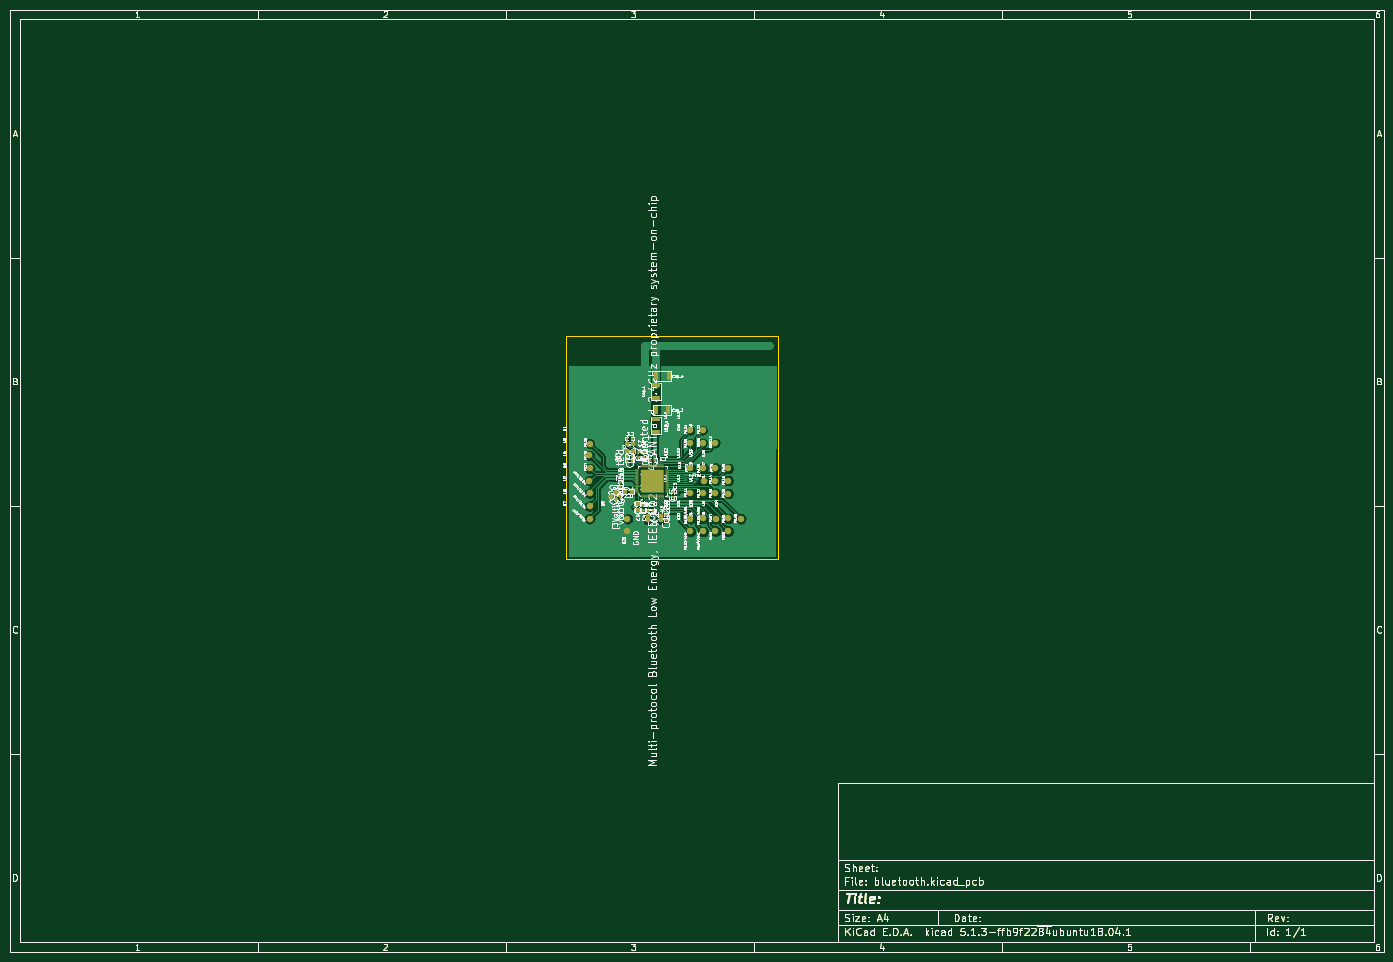
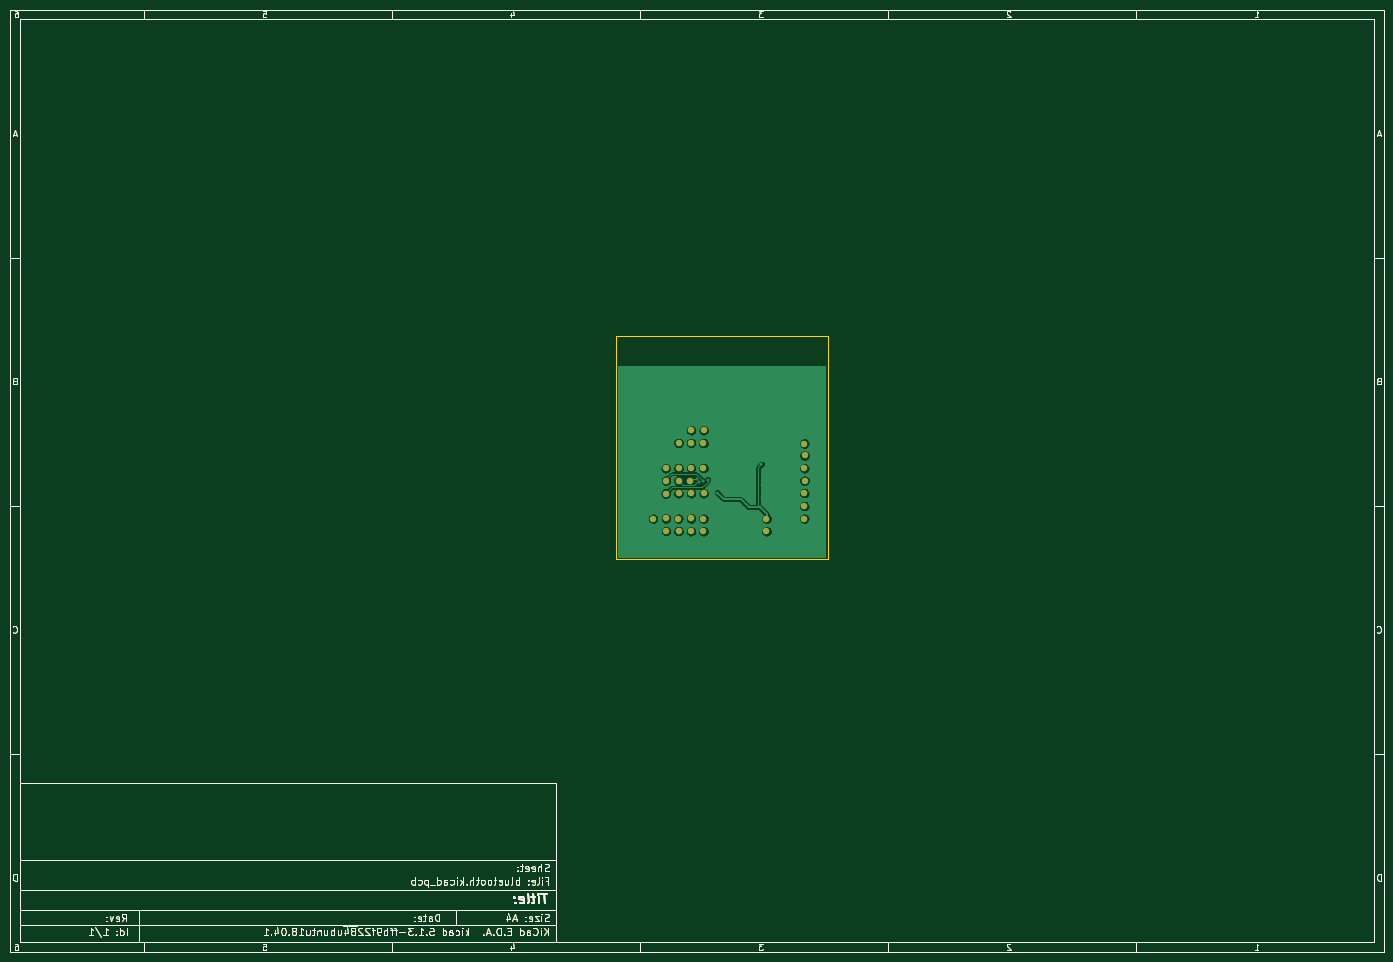
Circuit board: 9 layer files. Board 277.0 x 190.0 mm.
- bottom_copper: bluetooth-B_Cu.gbr (99464 bytes)
- bottom_mask: bluetooth-B_Mask.gbr (35010 bytes)
- paste: bluetooth-B_Paste.gbr (33567 bytes)
- bottom_silk: bluetooth-B_SilkS.gbr (35013 bytes)
- outline: bluetooth-Edge_Cuts.gbr (33733 bytes)
- top_copper: bluetooth-F_Cu.gbr (135739 bytes)
- top_mask: bluetooth-F_Mask.gbr (38753 bytes)
- paste: bluetooth-F_Paste.gbr (37611 bytes)
- top_silk: bluetooth-F_SilkS.gbr (182959 bytes)

=== bottom_copper: bluetooth-B_Cu.gbr (99464 bytes, source omitted) ===
=== bottom_mask: bluetooth-B_Mask.gbr (35010 bytes, source omitted) ===
=== paste: bluetooth-B_Paste.gbr (33567 bytes, source omitted) ===
=== bottom_silk: bluetooth-B_SilkS.gbr (35013 bytes, source omitted) ===
=== outline: bluetooth-Edge_Cuts.gbr (33733 bytes, source omitted) ===
=== top_copper: bluetooth-F_Cu.gbr (135739 bytes, source omitted) ===
=== top_mask: bluetooth-F_Mask.gbr (38753 bytes, source omitted) ===
=== paste: bluetooth-F_Paste.gbr (37611 bytes, source omitted) ===
=== top_silk: bluetooth-F_SilkS.gbr (182959 bytes, source omitted) ===
